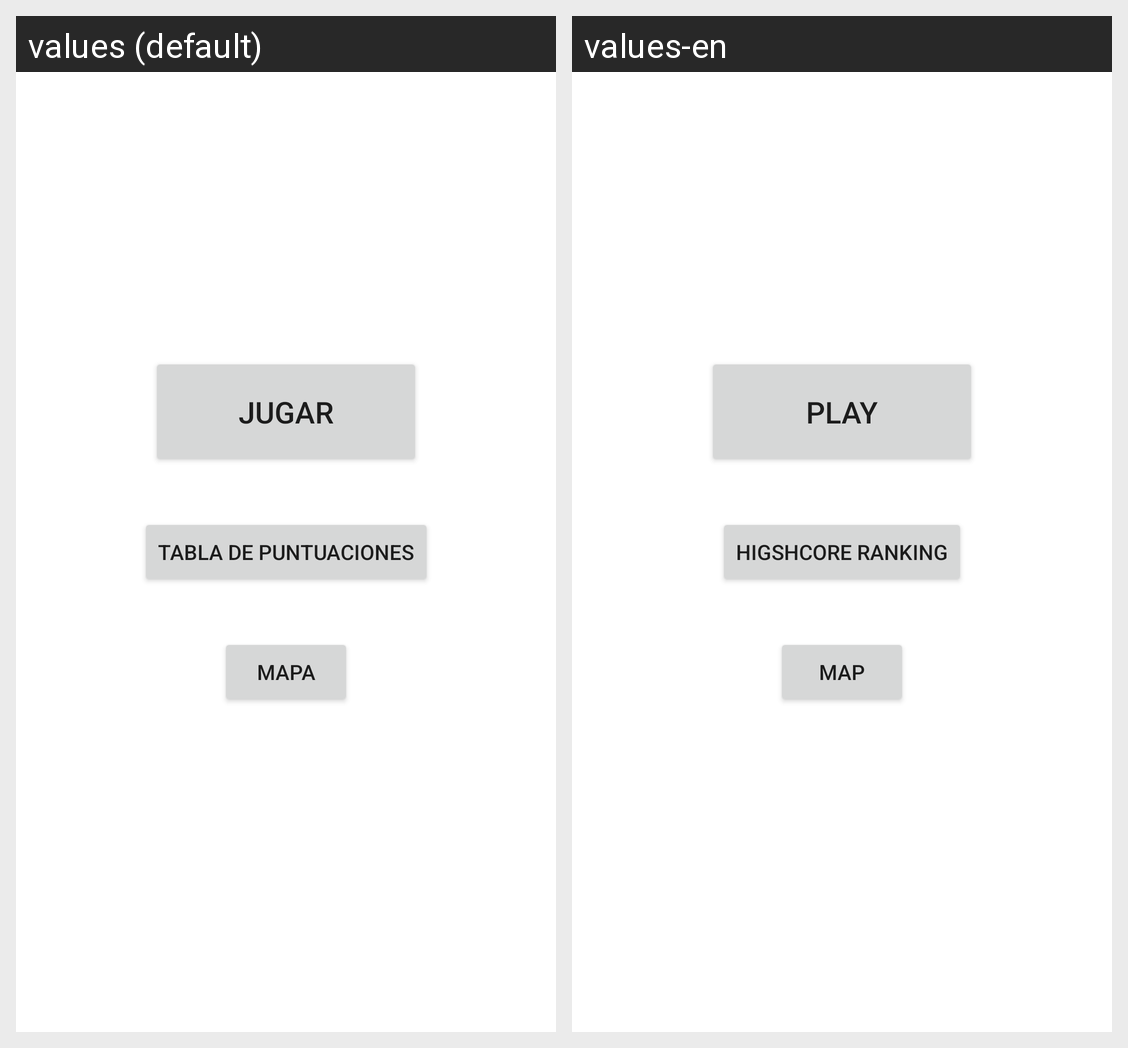

Locale-by-locale string values for the Android screen shown in this grid:
Android screen res/layout/activity_centro.xml rendered under 2 locales, left to right: values (default), values-en. Device: Nexus 5 (rendered at 1080×1920; each locale shown at half size, 540×960, under a caption strip naming it); theme tema_claro.
Strings drawn on this screen, with the default value and each locale's value (text and hints the layout hard-codes, and strings that could not be matched under every locale, appear in the picture but are not listed):

centro_btn_jugar
  values: Jugar
  values-en: Play

centro_btn_ranking
  values: Tabla de puntuaciones
  values-en: Higshcore ranking

centro_btn_mapa
  values: Mapa
  values-en: Map
